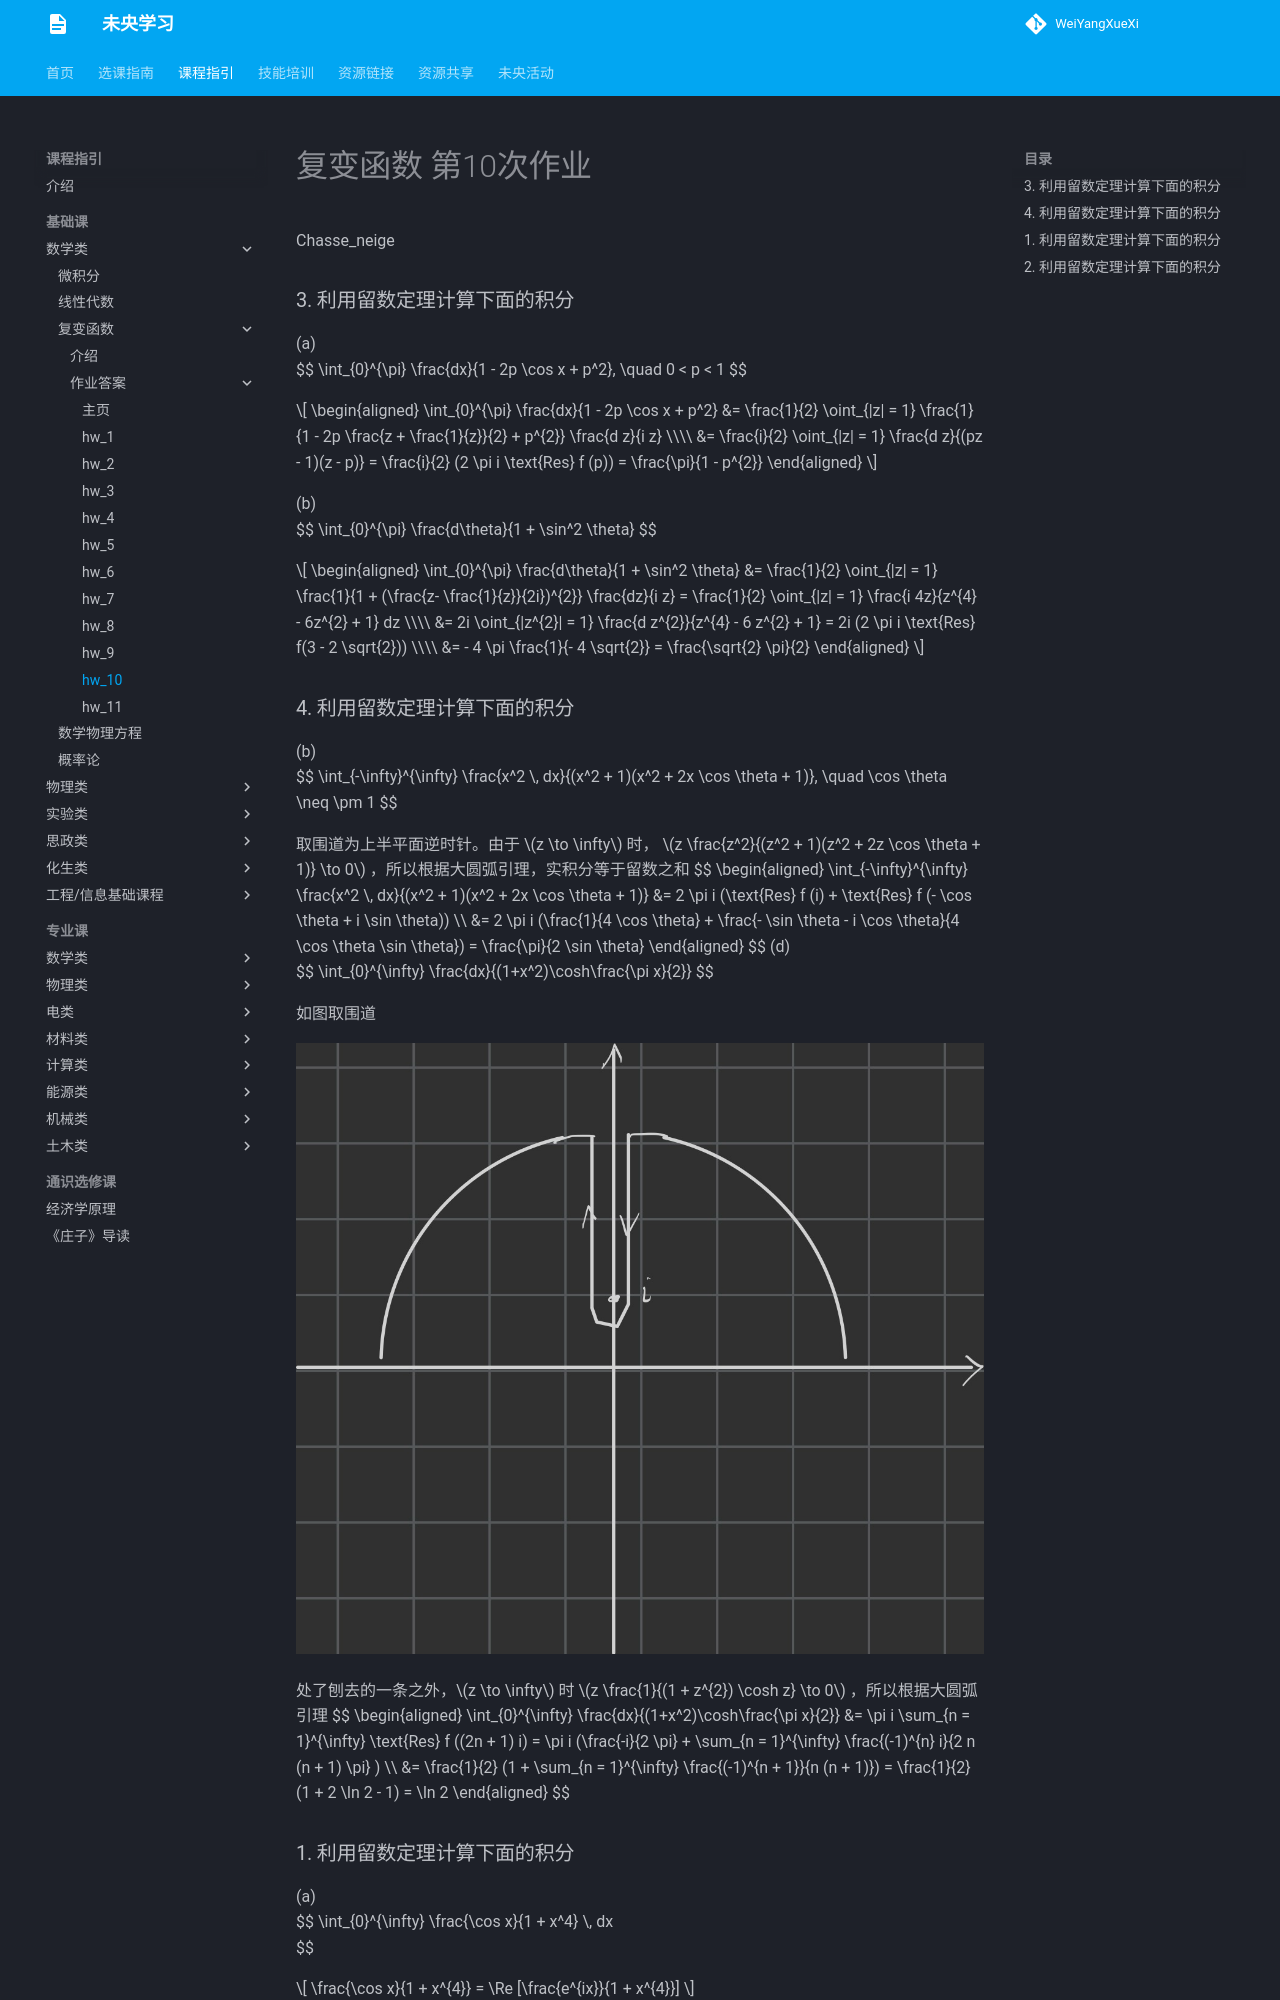

repository: WeiYangXueXi/WeiYangXueXi.github.io · page: courses/basic/maths/complex_func/hw_ans/hw_10/index.html · generator: mkdocs

# 复变函数 第10次作业

Chasse_neige

### 3. 利用留数定理计算下面的积分  

(a)  
$$
\int_{0}^{\pi} \frac{dx}{1 - 2p \cos x + p^2}, \quad 0 < p < 1
$$

$$
\begin{aligned}
\int_{0}^{\pi} \frac{dx}{1 - 2p \cos x + p^2} &= \frac{1}{2} \oint_{|z| = 1} \frac{1}{1 - 2p \frac{z + \frac{1}{z}}{2} + p^{2}} \frac{d z}{i z} \\\\
&= \frac{i}{2} \oint_{|z| = 1} \frac{d z}{(pz - 1)(z - p)} = \frac{i}{2} (2 \pi i \text{Res} f (p)) = \frac{\pi}{1 - p^{2}}
\end{aligned}
$$

(b)  
$$
\int_{0}^{\pi} \frac{d\theta}{1 + \sin^2 \theta}
$$

$$
\begin{aligned}
\int_{0}^{\pi} \frac{d\theta}{1 + \sin^2 \theta} &= \frac{1}{2} \oint_{|z| = 1} \frac{1}{1 + (\frac{z- \frac{1}{z}}{2i})^{2}} \frac{dz}{i z} = \frac{1}{2} \oint_{|z| = 1} \frac{i 4z}{z^{4} - 6z^{2} + 1} dz \\\\
&= 2i \oint_{|z^{2}| = 1} \frac{d z^{2}}{z^{4} - 6 z^{2} + 1} = 2i (2 \pi i \text{Res} f(3 - 2 \sqrt{2})) \\\\
&= - 4 \pi \frac{1}{- 4 \sqrt{2}} = \frac{\sqrt{2} \pi}{2}
\end{aligned}
$$

### 4. 利用留数定理计算下面的积分  

(b)  
$$
\int_{-\infty}^{\infty} \frac{x^2 \, dx}{(x^2 + 1)(x^2 + 2x \cos \theta + 1)}, \quad \cos \theta \neq \pm 1
$$

取围道为上半平面逆时针。由于 $z \to \infty$ 时， $z \frac{z^2}{(z^2 + 1)(z^2 + 2z \cos \theta + 1)} \to 0$ ，所以根据大圆弧引理，实积分等于留数之和
$$
\begin{aligned}
\int_{-\infty}^{\infty} \frac{x^2 \, dx}{(x^2 + 1)(x^2 + 2x \cos \theta + 1)} &= 2 \pi i (\text{Res} f (i) + \text{Res} f (- \cos \theta + i \sin \theta)) \\\\
&= 2 \pi i (\frac{1}{4 \cos \theta} + \frac{- \sin \theta - i \cos \theta}{4 \cos \theta \sin \theta}) = \frac{\pi}{2 \sin \theta}
\end{aligned}
$$
(d)  
$$
\int_{0}^{\infty} \frac{dx}{(1+x^2)\cosh\frac{\pi x}{2}}
$$

如图取围道

![image-20250527234852191](image-20250527234852191.png)

处了刨去的一条之外，$z \to \infty$ 时 $z \frac{1}{(1 + z^{2}) \cosh z} \to 0$ ，所以根据大圆弧引理
$$
\begin{aligned}
\int_{0}^{\infty} \frac{dx}{(1+x^2)\cosh\frac{\pi x}{2}} &= \pi i \sum_{n = 1}^{\infty} \text{Res} f ((2n + 1) i)  =  \pi i (\frac{-i}{2 \pi} + \sum_{n = 1}^{\infty} \frac{(-1)^{n} i}{2 n (n + 1) \pi} ) \\\\
&= \frac{1}{2} (1 + \sum_{n = 1}^{\infty} \frac{(-1)^{n + 1}}{n (n + 1)}) = \frac{1}{2} (1 + 2 \ln 2 - 1) = \ln 2
\end{aligned}
$$
